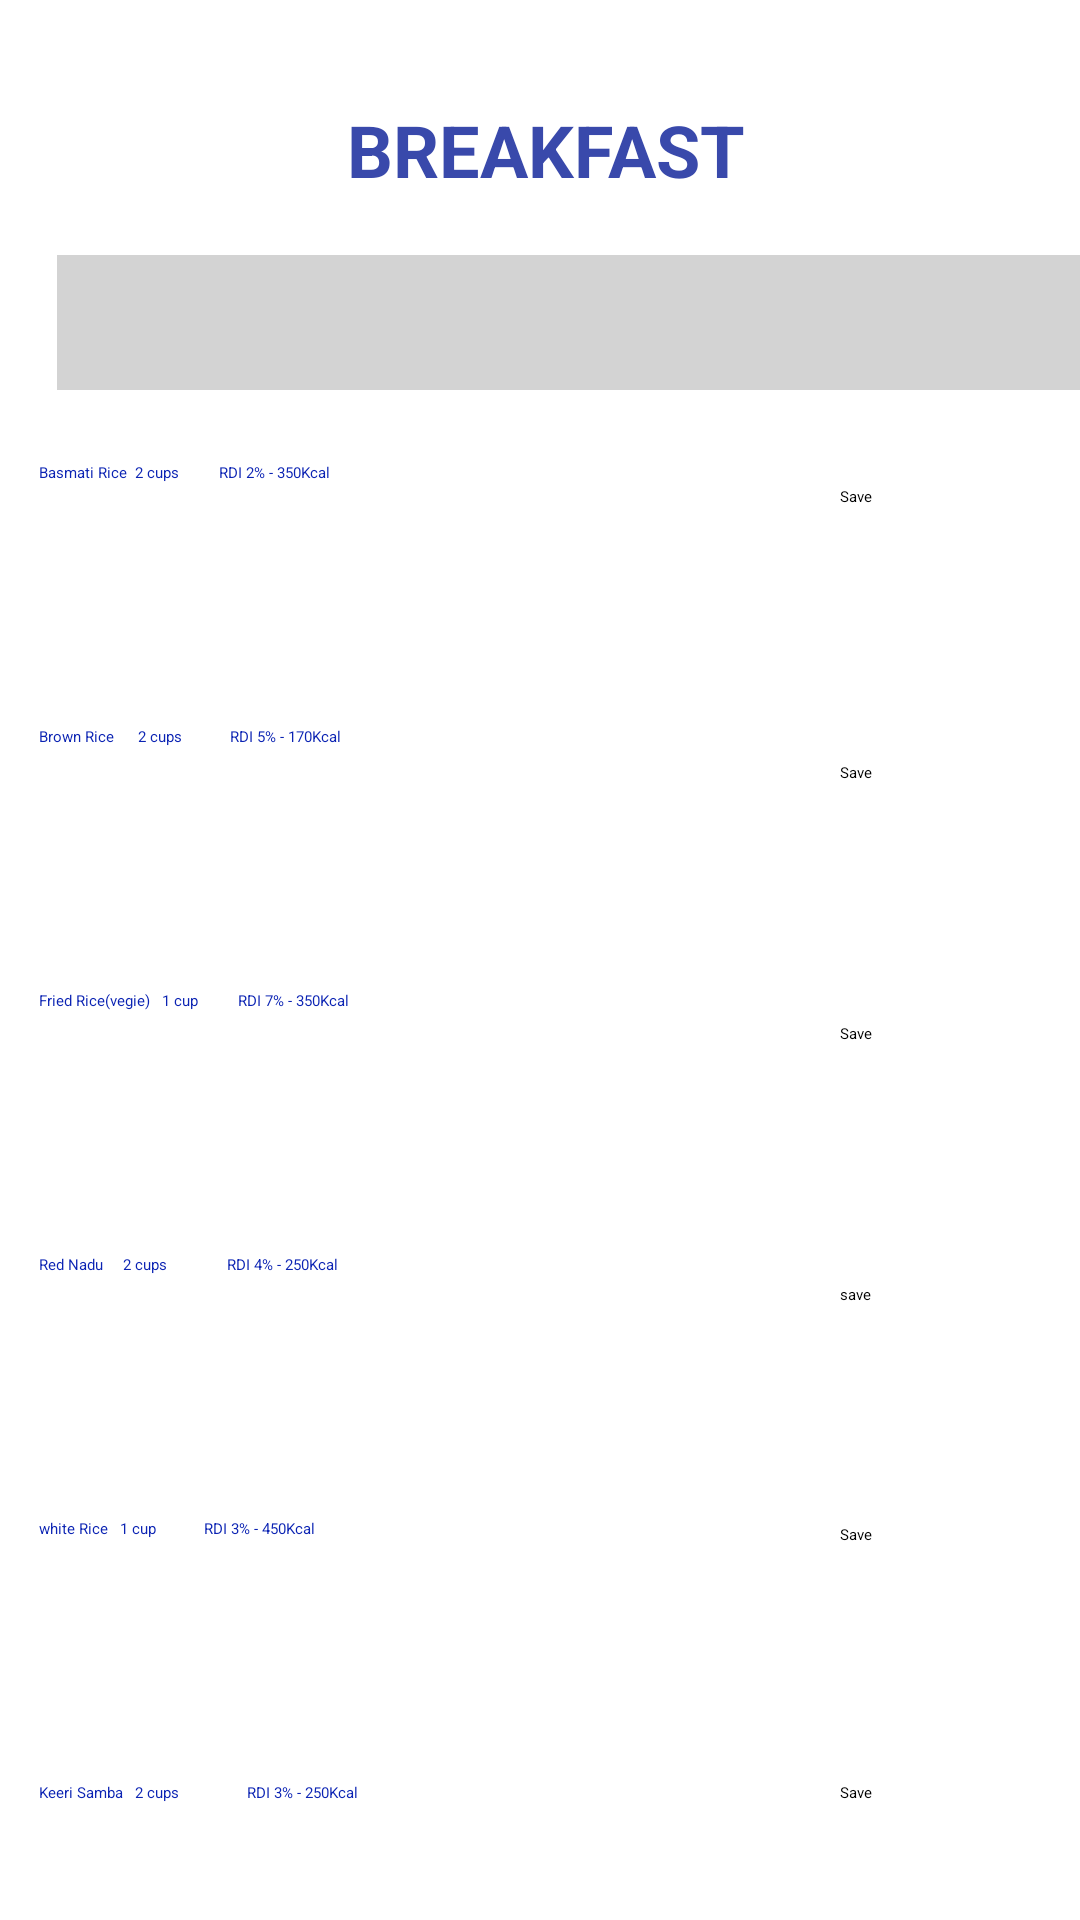

Layout XML and referenced resources for this Android screen:
<!-- AndroidManifest.xml: application theme Theme.MADproject_WorkoutHandling -->
<!-- res/layout/activity_searchfood.xml -->
<?xml version="1.0" encoding="utf-8"?>
<androidx.constraintlayout.widget.ConstraintLayout xmlns:android="http://schemas.android.com/apk/res/android"
    xmlns:app="http://schemas.android.com/apk/res-auto"
    xmlns:tools="http://schemas.android.com/tools"
    android:layout_width="match_parent"
    android:layout_height="match_parent"
    android:background="#FFFFFF"
    tools:context=".SearchFood">

    <Button
        android:id="@+id/button11"
        android:layout_width="75dp"
        android:layout_height="42dp"
        android:layout_marginStart="32dp"
        android:layout_marginLeft="32dp"
        android:layout_marginTop="38dp"
        android:layout_marginEnd="16dp"
        android:layout_marginRight="16dp"
        android:text="Save"
        app:backgroundTint="#FF5722"
        app:layout_constraintEnd_toEndOf="parent"
        app:layout_constraintHorizontal_bias="0.5"
        app:layout_constraintStart_toEndOf="@+id/editTextTextMultiLine7"
        app:layout_constraintTop_toBottomOf="@+id/button9" />

    <EditText
        android:id="@+id/editTextTextMultiLine"
        android:layout_width="235dp"
        android:layout_height="64dp"
        android:layout_marginStart="24dp"
        android:layout_marginLeft="24dp"
        android:layout_marginTop="24dp"
        android:background="#FFFFFF"
        android:ems="10"
        android:gravity="start|top"
        android:inputType="textMultiLine"
        android:text="Keeri Samba   2 cups


              RDI 3% - 250Kcal"
        android:textColor="#0B23B3"
        app:layout_constraintEnd_toStartOf="@+id/button10"
        app:layout_constraintHorizontal_bias="0.5"
        app:layout_constraintStart_toStartOf="parent"
        app:layout_constraintTop_toBottomOf="@+id/editTextTextMultiLine7" />

    <EditText
        android:id="@+id/editTextTextMultiLine7"
        android:layout_width="235dp"
        android:layout_height="64dp"
        android:layout_marginStart="24dp"
        android:layout_marginLeft="24dp"
        android:layout_marginTop="24dp"
        android:background="#FFFFFF"
        android:ems="10"
        android:gravity="start|top"
        android:inputType="textMultiLine"
        android:text="white Rice   1 cup


         RDI 3% - 450Kcal"
        android:textColor="#0B23B3"
        app:layout_constraintEnd_toStartOf="@+id/button11"
        app:layout_constraintHorizontal_bias="0.5"
        app:layout_constraintStart_toStartOf="parent"
        app:layout_constraintTop_toBottomOf="@+id/editTextTextMultiLine6" />

    <EditText
        android:id="@+id/editTextTextMultiLine6"
        android:layout_width="235dp"
        android:layout_height="64dp"
        android:layout_marginStart="24dp"
        android:layout_marginLeft="24dp"
        android:layout_marginTop="24dp"
        android:background="#FFFFFF"
        android:ems="10"
        android:gravity="start|top"
        android:inputType="textMultiLine"
        android:text="Red Nadu     2 cups
              RDI 4% - 250Kcal"
        android:textColor="#0B23B3"
        app:layout_constraintEnd_toStartOf="@+id/button9"
        app:layout_constraintHorizontal_bias="0.5"
        app:layout_constraintStart_toStartOf="parent"
        app:layout_constraintTop_toBottomOf="@+id/editTextTextMultiLine4" />

    <EditText
        android:id="@+id/editTextTextMultiLine5"
        android:layout_width="235dp"
        android:layout_height="64dp"
        android:layout_marginStart="24dp"
        android:layout_marginLeft="24dp"
        android:layout_marginTop="24dp"
        android:background="#FFFFFF"
        android:ems="10"
        android:gravity="start|top"
        android:inputType="textMultiLine"
        android:text="Brown Rice      2 cups
           RDI 5% - 170Kcal"
        android:textColor="#0B23B3"
        app:layout_constraintEnd_toStartOf="@+id/button7"
        app:layout_constraintHorizontal_bias="0.5"
        app:layout_constraintStart_toStartOf="parent"
        app:layout_constraintTop_toBottomOf="@+id/editTextTextMultiLine3" />

    <EditText
        android:id="@+id/editTextTextMultiLine4"
        android:layout_width="235dp"
        android:layout_height="64dp"
        android:layout_marginStart="24dp"
        android:layout_marginLeft="24dp"
        android:layout_marginTop="24dp"
        android:background="#FFFFFF"
        android:ems="10"
        android:gravity="start|top"
        android:inputType="textMultiLine"
        android:text="Fried Rice(vegie)   1 cup

        RDI 7% - 350Kcal"
        android:textColor="#0B23B3"
        app:layout_constraintEnd_toStartOf="@+id/button8"
        app:layout_constraintHorizontal_bias="0.5"
        app:layout_constraintStart_toStartOf="parent"
        app:layout_constraintTop_toBottomOf="@+id/editTextTextMultiLine5" />

    <SearchView
        android:id="@+id/searchView2"
        android:layout_width="355dp"
        android:layout_height="45dp"
        android:layout_marginStart="19dp"
        android:layout_marginLeft="19dp"
        android:layout_marginTop="19dp"
        android:layout_marginEnd="19dp"
        android:layout_marginRight="19dp"
        android:layout_marginBottom="23dp"
        android:background="#d3d3d3"
        app:layout_constraintBottom_toTopOf="@+id/button6"
        app:layout_constraintEnd_toEndOf="parent"
        app:layout_constraintHorizontal_bias="0.0"
        app:layout_constraintStart_toStartOf="parent"
        app:layout_constraintTop_toBottomOf="@+id/editTextTextPersonName12" />

    <EditText
        android:id="@+id/editTextTextPersonName12"
        android:layout_width="170dp"
        android:layout_height="30dp"
        android:layout_marginTop="36dp"
        android:background="#FFFFFF"
        android:ems="10"
        android:inputType="textPersonName"
        android:text="BREAKFAST"
        android:textColor="#3949AB"
        android:textSize="24sp"
        android:textStyle="bold"
        app:layout_constraintEnd_toEndOf="parent"
        app:layout_constraintHorizontal_bias="0.609"
        app:layout_constraintStart_toStartOf="parent"
        app:layout_constraintTop_toTopOf="parent" />

    <EditText
        android:id="@+id/editTextTextMultiLine3"
        android:layout_width="235dp"
        android:layout_height="64dp"
        android:layout_marginStart="24dp"
        android:layout_marginLeft="24dp"
        android:layout_marginTop="24dp"
        android:background="#FFFFFF"
        android:ems="10"
        android:gravity="start|top"
        android:inputType="textMultiLine"
        android:text="Basmati Rice  2 cups

        RDI 2% - 350Kcal"
        android:textColor="#0B23B3"
        app:layout_constraintEnd_toStartOf="@+id/button6"
        app:layout_constraintHorizontal_bias="0.5"
        app:layout_constraintStart_toStartOf="parent"
        app:layout_constraintTop_toBottomOf="@+id/searchView2" />

    <Button
        android:id="@+id/button6"
        android:layout_width="75dp"
        android:layout_height="42dp"
        android:layout_marginStart="32dp"
        android:layout_marginLeft="32dp"
        android:layout_marginTop="32dp"
        android:layout_marginEnd="16dp"
        android:layout_marginRight="16dp"
        android:text="Save"
        app:backgroundTint="#FF5722"
        app:layout_constraintEnd_toEndOf="parent"
        app:layout_constraintHorizontal_bias="0.5"
        app:layout_constraintStart_toEndOf="@+id/editTextTextMultiLine3"
        app:layout_constraintTop_toBottomOf="@+id/searchView2" />

    <Button
        android:id="@+id/button7"
        android:layout_width="75dp"
        android:layout_height="42dp"
        android:layout_marginStart="32dp"
        android:layout_marginLeft="32dp"
        android:layout_marginTop="50dp"
        android:layout_marginEnd="16dp"
        android:layout_marginRight="16dp"
        android:text="Save"
        app:backgroundTint="#FF5722"
        app:layout_constraintEnd_toEndOf="parent"
        app:layout_constraintHorizontal_bias="0.5"
        app:layout_constraintStart_toEndOf="@+id/editTextTextMultiLine5"
        app:layout_constraintTop_toBottomOf="@+id/button6" />

    <Button
        android:id="@+id/button8"
        android:layout_width="75dp"
        android:layout_height="42dp"
        android:layout_marginStart="32dp"
        android:layout_marginLeft="32dp"
        android:layout_marginTop="45dp"
        android:layout_marginEnd="16dp"
        android:layout_marginRight="16dp"
        android:text="Save"
        app:backgroundTint="#FF5722"
        app:layout_constraintEnd_toEndOf="parent"
        app:layout_constraintHorizontal_bias="0.5"
        app:layout_constraintStart_toEndOf="@+id/editTextTextMultiLine4"
        app:layout_constraintTop_toBottomOf="@+id/button7" />

    <Button
        android:id="@+id/button9"
        android:layout_width="75dp"
        android:layout_height="42dp"
        android:layout_marginStart="32dp"
        android:layout_marginLeft="32dp"
        android:layout_marginTop="45dp"
        android:layout_marginEnd="16dp"
        android:layout_marginRight="16dp"
        android:text="save"
        app:backgroundTint="#FF5722"
        app:layout_constraintEnd_toEndOf="parent"
        app:layout_constraintHorizontal_bias="0.5"
        app:layout_constraintStart_toEndOf="@+id/editTextTextMultiLine6"
        app:layout_constraintTop_toBottomOf="@+id/button8" />

    <Button
        android:id="@+id/button10"
        android:layout_width="75dp"
        android:layout_height="42dp"
        android:layout_marginStart="32dp"
        android:layout_marginLeft="32dp"
        android:layout_marginTop="44dp"
        android:layout_marginEnd="16dp"
        android:layout_marginRight="16dp"
        android:text="Save"
        app:backgroundTint="#FF5722"
        app:layout_constraintEnd_toEndOf="parent"
        app:layout_constraintHorizontal_bias="0.5"
        app:layout_constraintStart_toEndOf="@+id/editTextTextMultiLine"
        app:layout_constraintTop_toBottomOf="@+id/button11" />


</androidx.constraintlayout.widget.ConstraintLayout>
<!-- resources referenced by this layout -->
<resources>

</resources>
